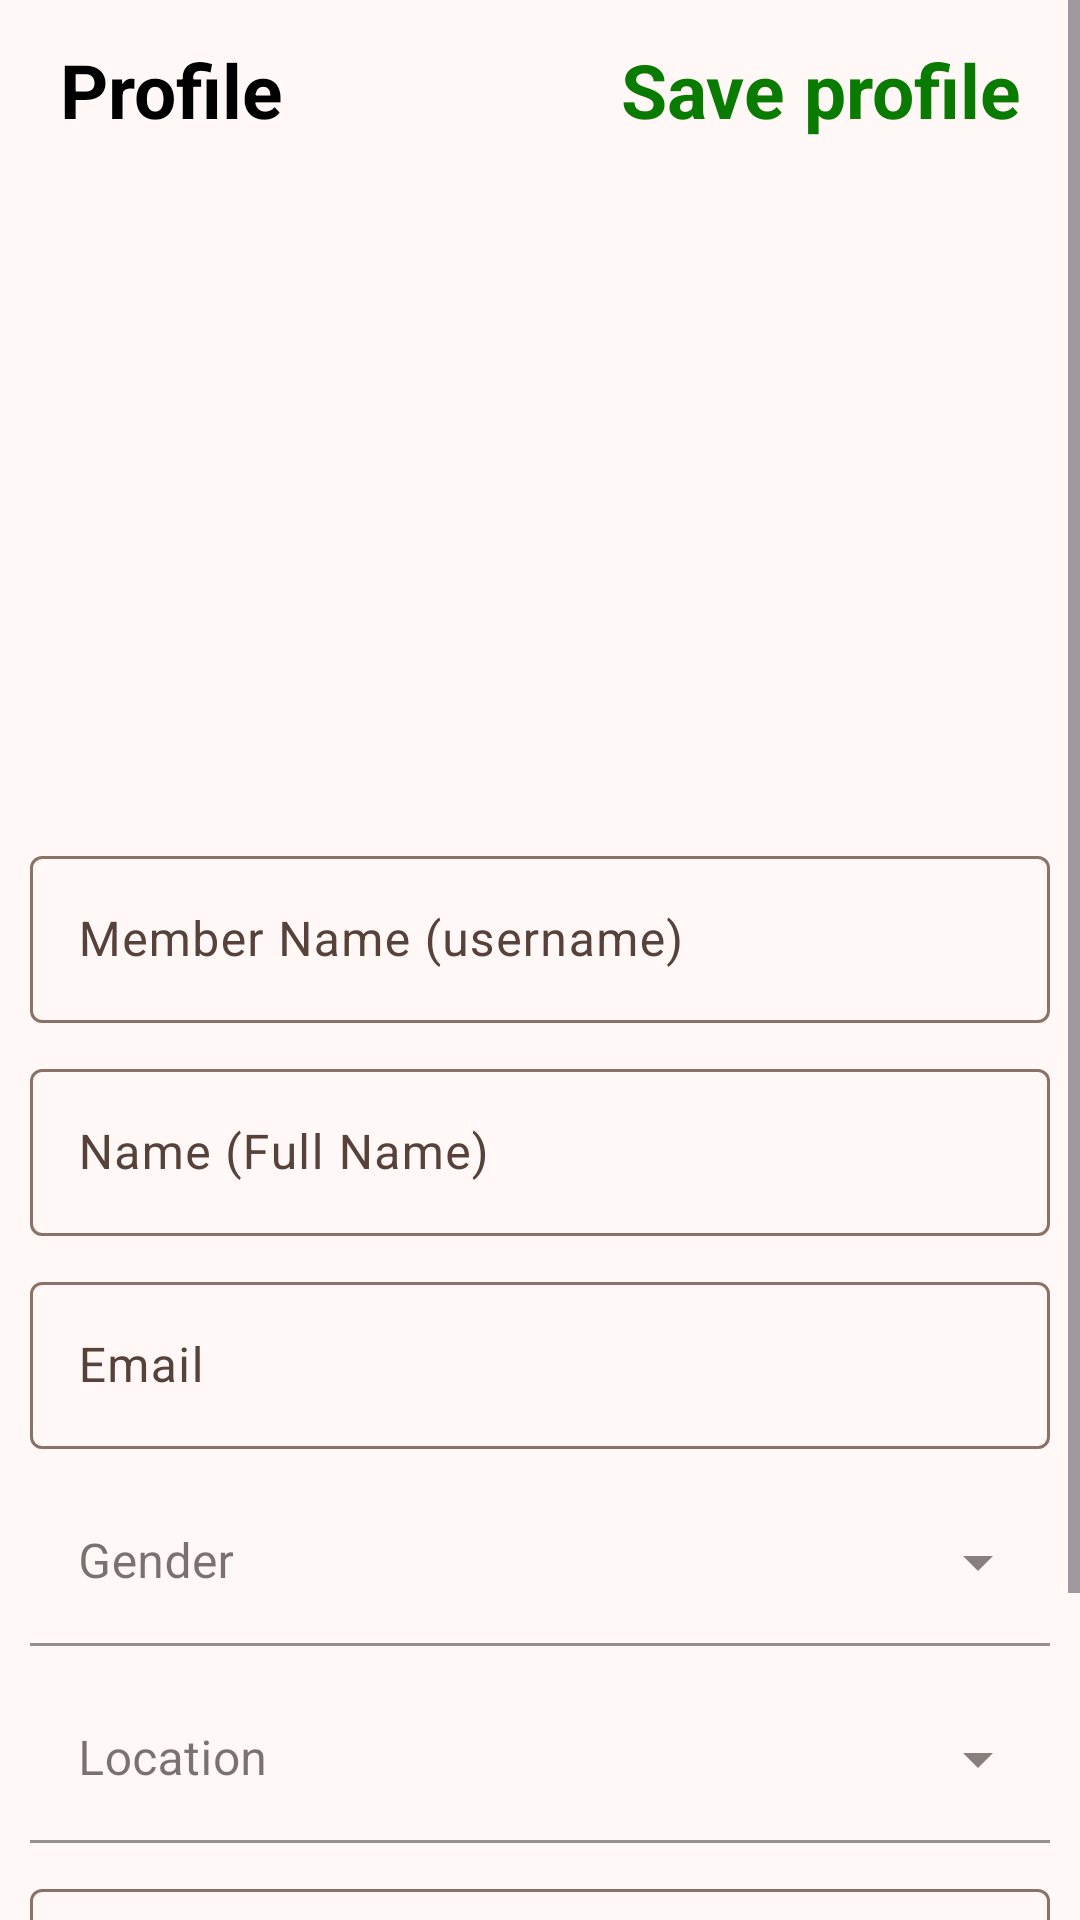

Here is an Android app screen rendered from its layout file. Give the layout XML and the strings, colors and styles it references.
<!-- AndroidManifest.xml: application theme Theme.RevUp -->
<!-- res/layout/activity_edit_member.xml -->
<?xml version="1.0" encoding="utf-8"?>
<androidx.constraintlayout.widget.ConstraintLayout xmlns:android="http://schemas.android.com/apk/res/android"
    xmlns:app="http://schemas.android.com/apk/res-auto"
    xmlns:tools="http://schemas.android.com/tools"
    android:id="@+id/main"
    android:layout_width="match_parent"
    android:layout_height="match_parent"
    tools:context=".ACTIVITIES.EditMemberActivity">

    <ScrollView
        android:layout_width="match_parent"
        android:layout_height="match_parent"
        app:layout_constraintTop_toTopOf="parent"
        app:layout_constraintStart_toStartOf="parent"
        app:layout_constraintEnd_toEndOf="parent"
        app:layout_constraintBottom_toBottomOf="parent">

        <LinearLayout
            android:layout_width="match_parent"
            android:layout_height="wrap_content"
            android:orientation="vertical">

            <LinearLayout
                android:layout_width="match_parent"
                android:layout_height="60dp"
                android:orientation="horizontal"
                android:layout_marginBottom="10dp">

                <LinearLayout
                    android:layout_width="0dp"
                    android:layout_height="match_parent"
                    android:layout_weight="1"
                    android:orientation="horizontal"
                    android:layout_gravity="start"
                    android:gravity="center_vertical">
                    <ImageButton
                        android:id="@+id/editMemberActivity_back_button"
                        android:layout_width="wrap_content"
                        android:layout_height="wrap_content"
                        android:layout_marginStart="10dp"
                        android:background="@android:color/transparent"
                        android:scaleType="center"
                        android:src="@drawable/baseline_arrow_back_24" />

                    <TextView
                        android:layout_width="wrap_content"
                        android:layout_height="wrap_content"
                        android:id="@+id/editMemberActivity_back_button_text"
                        android:layout_marginStart="10dp"
                        android:gravity="center"
                        android:text="@string/editMemberActivity_back_button_text"
                        android:textColor="@color/black"
                        android:textSize="25sp"
                        android:textStyle="bold" />
                </LinearLayout>

                <LinearLayout
                    android:layout_width="0dp"
                    android:layout_height="match_parent"
                    android:layout_weight="1"
                    android:orientation="horizontal"
                    android:gravity="end"
                    >

                    <TextView
                        android:layout_width="wrap_content"
                        android:layout_height="wrap_content"
                        android:id="@+id/editMemberActivity_saveButton"
                        android:layout_marginEnd="20dp"
                        android:gravity="center"
                        android:text="@string/editMemberActivity_edit"
                        android:textColor="@color/green"
                        android:textSize="25sp"
                        android:textStyle="bold"
                        android:layout_gravity="center_vertical"
                        />
                </LinearLayout>
            </LinearLayout>

            <LinearLayout
                android:layout_width="match_parent"
                android:layout_height="wrap_content"
                android:orientation="vertical"
                android:layout_marginHorizontal="10dp">

                <androidx.cardview.widget.CardView
                    android:layout_width="match_parent"
                    android:layout_height="200dp"
                    android:backgroundTint="@android:color/transparent"
                    app:cardElevation="0dp"
                    app:cardCornerRadius="10dp"
                    android:layout_marginBottom="10dp">
                    <ImageView
                        android:id="@+id/editMemberActivity_picture"
                        android:layout_width="match_parent"
                        android:layout_height="match_parent"
                        android:scaleType="fitCenter"
                        android:src="@drawable/baseline_image_24"/>
                </androidx.cardview.widget.CardView>

                <com.google.android.material.textfield.TextInputLayout
                    android:layout_width="match_parent"
                    android:layout_height="wrap_content"
                    android:hint="@string/editMemberActivity_hint_memberName"
                    android:layout_marginBottom="10dp">
                    <com.google.android.material.textfield.TextInputEditText
                        android:layout_width="match_parent"
                        android:layout_height="match_parent"
                        android:id="@+id/editMemberActivity_memberName"
                        android:enabled="false"
                        />
                </com.google.android.material.textfield.TextInputLayout>

                <com.google.android.material.textfield.TextInputLayout
                    android:layout_width="match_parent"
                    android:layout_height="wrap_content"
                    android:hint="@string/editMemberActivity_hint_name"
                    android:layout_marginBottom="10dp">
                    <com.google.android.material.textfield.TextInputEditText
                        android:layout_width="match_parent"
                        android:layout_height="match_parent"
                        android:id="@+id/editMemberActivity_name"
                        />
                </com.google.android.material.textfield.TextInputLayout>

                <com.google.android.material.textfield.TextInputLayout
                    android:layout_width="match_parent"
                    android:layout_height="wrap_content"
                    android:hint="@string/editMemberActivity_hint_email"
                    android:layout_marginBottom="10dp">
                    <com.google.android.material.textfield.TextInputEditText
                        android:layout_width="match_parent"
                        android:layout_height="match_parent"
                        android:id="@+id/editMemberActivity_email"
                        />
                </com.google.android.material.textfield.TextInputLayout>

                <com.google.android.material.textfield.TextInputLayout
                    android:id="@+id/editMemberActivity_layoutGenderTextField"
                    app:boxCornerRadiusTopEnd="7dp"
                    app:boxCornerRadiusTopStart="7dp"
                    style="@style/Widget.MaterialComponents.TextInputLayout.FilledBox.ExposedDropdownMenu"
                    android:layout_width="match_parent"
                    app:boxStrokeColor="@color/black"
                    android:layout_height="wrap_content"
                    android:layout_marginBottom="10dp"
                    android:hint="@string/editMemberActivity_hint_gender">
                    <AutoCompleteTextView
                        android:layout_width="match_parent"
                        android:backgroundTint="@android:color/transparent"
                        android:layout_height="match_parent"
                        android:id="@+id/editMemberActivity_GenderTextField"
                        android:inputType="none"
                        />
                </com.google.android.material.textfield.TextInputLayout>

                <com.google.android.material.textfield.TextInputLayout
                    android:id="@+id/editMemberActivity_layoutLocationTextField"
                    app:boxCornerRadiusTopEnd="7dp"
                    app:boxCornerRadiusTopStart="7dp"
                    style="@style/Widget.MaterialComponents.TextInputLayout.FilledBox.ExposedDropdownMenu"
                    android:layout_width="match_parent"
                    app:boxStrokeColor="@color/black"
                    android:layout_height="wrap_content"
                    android:layout_marginBottom="10dp"
                    android:hint="@string/editMemberActivity_hint_location">
                    <AutoCompleteTextView
                        android:layout_width="match_parent"
                        android:backgroundTint="@android:color/transparent"
                        android:layout_height="match_parent"
                        android:id="@+id/editMemberActivity_LocationTextField"
                        />
                </com.google.android.material.textfield.TextInputLayout>

                <com.google.android.material.textfield.TextInputLayout
                    android:layout_width="match_parent"
                    android:layout_height="wrap_content"
                    android:hint="@string/carDetailsActivity_hint_descript"
                    android:layout_marginBottom="10dp"
                    >
                    <com.google.android.material.textfield.TextInputEditText
                        android:layout_width="match_parent"
                        android:layout_height="match_parent"
                        android:id="@+id/editMemberActivity_descript"
                        android:lines="5"
                        android:maxLines="10"
                        android:gravity="start"
                        />
                </com.google.android.material.textfield.TextInputLayout>

            </LinearLayout>

        </LinearLayout>

    </ScrollView>

</androidx.constraintlayout.widget.ConstraintLayout>
<!-- resources referenced by this layout -->
<resources>
  <color name="black">#FF000000</color>
  <color name="green">#097B00</color>
  <string name="carDetailsActivity_hint_descript">Description</string>
  <string name="editMemberActivity_back_button_text">Profile</string>
  <string name="editMemberActivity_edit">Save profile</string>
  <string name="editMemberActivity_hint_email">Email</string>
  <string name="editMemberActivity_hint_gender">Gender</string>
  <string name="editMemberActivity_hint_location">Location</string>
  <string name="editMemberActivity_hint_memberName">Member Name (username)</string>
  <string name="editMemberActivity_hint_name">Name (Full Name)</string>
  <style name="Theme.RevUp" parent="Base.Theme.RevUp" />
  <color name="md_theme_primary">#9B3F14</color>
  <color name="md_theme_onPrimary">#FFFFFF</color>
  <color name="md_theme_primaryContainer">#BB572A</color>
  <color name="md_theme_onPrimaryContainer">#FFFBFF</color>
  <color name="md_theme_secondary">#84523D</color>
  <color name="md_theme_onSecondary">#FFFFFF</color>
  <color name="md_theme_secondaryContainer">#FDBAA0</color>
  <color name="md_theme_onSecondaryContainer">#794834</color>
  <color name="md_theme_tertiary">#676000</color>
  <color name="md_theme_onTertiary">#FFFFFF</color>
  <color name="md_theme_tertiaryContainer">#B9AE39</color>
  <color name="md_theme_onTertiaryContainer">#464100</color>
  <color name="md_theme_error">#BA1A1A</color>
  <color name="md_theme_onError">#FFFFFF</color>
  <color name="md_theme_errorContainer">#FFDAD6</color>
  <color name="md_theme_onErrorContainer">#93000A</color>
  <color name="md_theme_background">#FFF8F6</color>
  <color name="md_theme_onBackground">#231916</color>
  <color name="md_theme_surface">#FFF8F6</color>
  <color name="md_theme_onSurface">#231916</color>
  <color name="md_theme_surfaceVariant">#FADCD2</color>
  <color name="md_theme_onSurfaceVariant">#56423B</color>
  <color name="md_theme_outline">#8A7269</color>
  <color name="md_theme_outlineVariant">#DDC1B6</color>
  <color name="md_theme_inverseSurface">#392E2A</color>
  <color name="md_theme_inverseOnSurface">#FFEDE7</color>
  <color name="md_theme_inversePrimary">#FFB598</color>
  <color name="md_theme_primaryFixed">#FFDBCE</color>
  <color name="md_theme_onPrimaryFixed">#370E00</color>
  <color name="md_theme_primaryFixedDim">#FFB598</color>
  <color name="md_theme_onPrimaryFixedVariant">#7F2B00</color>
  <color name="md_theme_secondaryFixed">#FFDBCE</color>
  <color name="md_theme_onSecondaryFixed">#341103</color>
  <color name="md_theme_secondaryFixedDim">#FAB79E</color>
  <color name="md_theme_onSecondaryFixedVariant">#693B28</color>
  <color name="md_theme_tertiaryFixed">#F2E66B</color>
  <color name="md_theme_onTertiaryFixed">#1F1C00</color>
  <color name="md_theme_tertiaryFixedDim">#D5C952</color>
  <color name="md_theme_onTertiaryFixedVariant">#4E4800</color>
  <color name="md_theme_surfaceDim">#E9D6CF</color>
  <color name="md_theme_surfaceBright">#FFF8F6</color>
  <color name="md_theme_surfaceContainerLowest">#FFFFFF</color>
  <color name="md_theme_surfaceContainerLow">#FFF1EC</color>
  <color name="md_theme_surfaceContainer">#FEEAE3</color>
  <color name="md_theme_surfaceContainerHigh">#F8E4DD</color>
  <color name="md_theme_surfaceContainerHighest">#F2DED8</color>
</resources>
